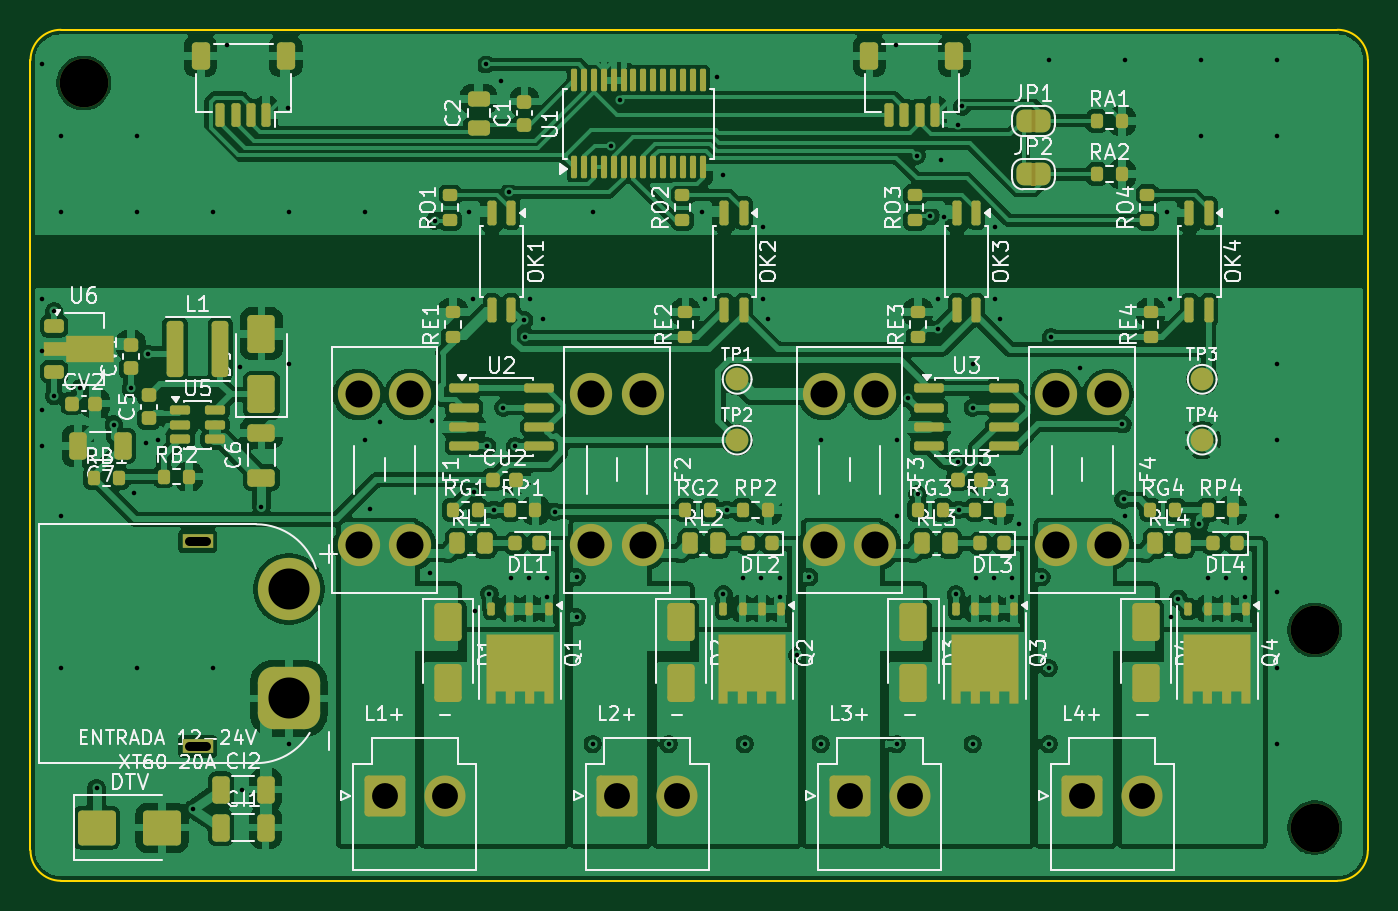
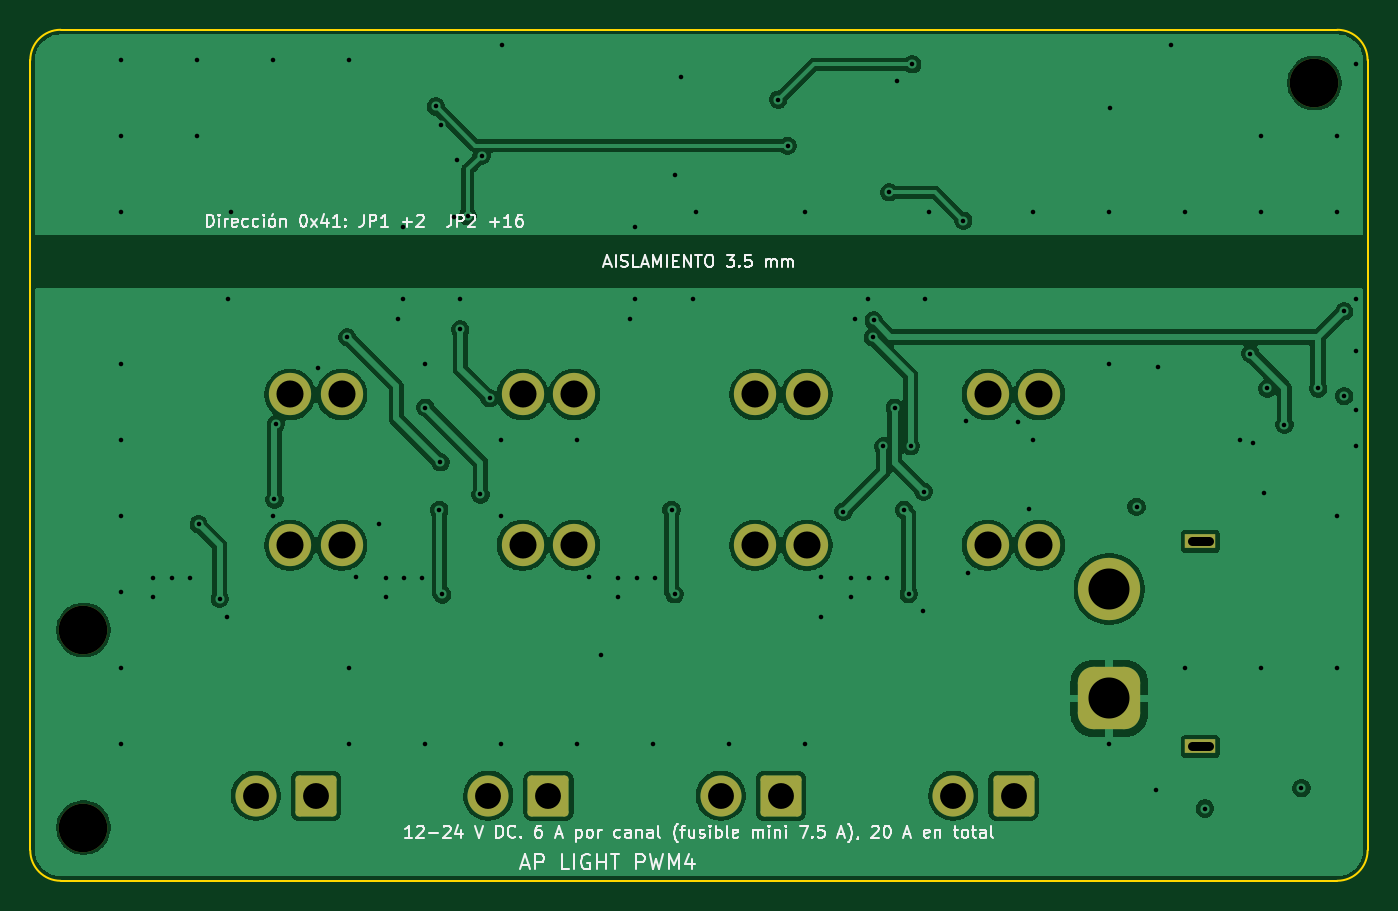
Circuit board: 12 layer files. Board 88.0 x 56.0 mm.
- bottom_copper: AP_PWM4-B_Cu.gbr (106273 bytes)
- bottom_mask: AP_PWM4-B_Mask.gbr (2399 bytes)
- bottom_silk: AP_PWM4-B_Silkscreen.gbr (43693 bytes)
- outline: AP_PWM4-Edge_Cuts.gbr (998 bytes)
- top_copper: AP_PWM4-F_Cu.gbr (323441 bytes)
- top_mask: AP_PWM4-F_Mask.gbr (13471 bytes)
- paste: AP_PWM4-F_Paste.gbr (10922 bytes)
- top_silk: AP_PWM4-F_Silkscreen.gbr (130891 bytes)
- inner_copper: AP_PWM4-In1_Cu.gbr (96747 bytes)
- inner_copper: AP_PWM4-In2_Cu.gbr (172432 bytes)
- drill: AP_PWM4-NPTH.drl (375 bytes)
- drill: AP_PWM4-PTH.drl (3298 bytes)

=== bottom_copper: AP_PWM4-B_Cu.gbr (106273 bytes, source omitted) ===
=== bottom_mask: AP_PWM4-B_Mask.gbr (2399 bytes, source withheld) ===
=== bottom_silk: AP_PWM4-B_Silkscreen.gbr (43693 bytes, source omitted) ===
=== outline: AP_PWM4-Edge_Cuts.gbr ===
%TF.GenerationSoftware,KiCad,Pcbnew,9.0.9*%
%TF.CreationDate,2026-10-10T08:08:36+00:00*%
%TF.ProjectId,AP_PWM4,41505f50-574d-4342-9e6b-696361645f70,rev?*%
%TF.SameCoordinates,Original*%
%TF.FileFunction,Profile,NP*%
%FSLAX46Y46*%
G04 Gerber Fmt 4.6, Leading zero omitted, Abs format (unit mm)*
G04 Created by KiCad (PCBNEW 9.0.9) date 2026-10-10 08:08:36*
%MOMM*%
%LPD*%
G01*
G04 APERTURE LIST*
%TA.AperFunction,Profile*%
%ADD10C,0.100000*%
%TD*%
G04 APERTURE END LIST*
D10*
X100000000Y-102000000D02*
G75*
G02*
X102000000Y-100000000I2000000J0D01*
G01*
X100000000Y-154000000D02*
X100000000Y-102000000D01*
X102000000Y-100000000D02*
X186000000Y-100000000D01*
X102000000Y-156000000D02*
G75*
G02*
X100000000Y-154000000I0J2000000D01*
G01*
X186000000Y-100000000D02*
G75*
G02*
X188000000Y-102000000I0J-2000000D01*
G01*
X186000000Y-156000000D02*
X102000000Y-156000000D01*
X188000000Y-102000000D02*
X188000000Y-154000000D01*
X188000000Y-154000000D02*
G75*
G02*
X186000000Y-156000000I-2000000J0D01*
G01*
M02*

=== top_copper: AP_PWM4-F_Cu.gbr (323441 bytes, source omitted) ===
=== top_mask: AP_PWM4-F_Mask.gbr (13471 bytes, source omitted) ===
=== paste: AP_PWM4-F_Paste.gbr (10922 bytes, source omitted) ===
=== top_silk: AP_PWM4-F_Silkscreen.gbr (130891 bytes, source omitted) ===
=== inner_copper: AP_PWM4-In1_Cu.gbr (96747 bytes, source omitted) ===
=== inner_copper: AP_PWM4-In2_Cu.gbr (172432 bytes, source omitted) ===
=== drill: AP_PWM4-NPTH.drl ===
M48
; DRILL file {KiCad 9.0.9} date 2026-10-10T08:08:36+0000
; FORMAT={-:-/ absolute / metric / decimal}
; #@! TF.CreationDate,2026-10-10T08:08:36+00:00
; #@! TF.GenerationSoftware,Kicad,Pcbnew,9.0.9
; #@! TF.FileFunction,NonPlated,1,4,NPTH
FMAT,2
METRIC
; #@! TA.AperFunction,NonPlated,NPTH,ComponentDrill
T1C3.200
%
G90
G05
T1
X103.5Y-103.5
X184.5Y-139.5
X184.5Y-152.5
M30

=== drill: AP_PWM4-PTH.drl ===
M48
; DRILL file {KiCad 9.0.9} date 2026-10-10T08:08:36+0000
; FORMAT={-:-/ absolute / metric / decimal}
; #@! TF.CreationDate,2026-10-10T08:08:36+00:00
; #@! TF.GenerationSoftware,Kicad,Pcbnew,9.0.9
; #@! TF.FileFunction,Plated,1,4,PTH
FMAT,2
METRIC
; #@! TA.AperFunction,Plated,PTH,ViaDrill
T1C0.300
; #@! TA.AperFunction,Plated,PTH,ComponentDrill
T2C0.600
; #@! TA.AperFunction,Plated,PTH,ComponentDrill
T3C1.700
; #@! TA.AperFunction,Plated,PTH,ComponentDrill
T4C1.780
; #@! TA.AperFunction,Plated,PTH,ComponentDrill
T5C2.700
%
G90
G05
T1
X100.751Y-102.251
X100.751Y-117.7
X100.751Y-121.152
X100.751Y-125.036
X100.751Y-127.4
X101.55Y-118.514
X101.55Y-124.1
X102.0Y-107.0
X102.0Y-112.0
X102.0Y-132.0
X102.0Y-142.0
X103.258Y-123.598
X104.35Y-149.9
X105.475Y-125.977
X106.6Y-123.6
X106.822Y-130.506
X107.0Y-107.0
X107.0Y-112.0
X107.0Y-142.0
X107.568Y-127.209
X107.716Y-121.316
X108.4Y-127.0
X110.7Y-151.25
X112.0Y-112.0
X112.0Y-142.0
X112.936Y-101.001
X113.8Y-122.194
X113.901Y-150.0
X115.2Y-131.4
X116.936Y-105.152
X117.0Y-112.0
X117.0Y-122.0
X117.0Y-147.0
X122.0Y-112.0
X122.0Y-127.0
X122.313Y-131.55
X123.022Y-125.801
X126.305Y-135.773
X126.422Y-125.712
X126.606Y-112.566
X128.882Y-112.0
X129.101Y-117.7
X129.212Y-130.39
X129.276Y-138.25
X129.96Y-102.273
X130.054Y-127.405
X130.2Y-137.129
X130.5Y-131.6
X130.96Y-103.398
X131.115Y-124.865
X131.479Y-110.69
X131.6Y-136.1
X131.876Y-127.405
X132.497Y-119.126
X132.57Y-120.225
X132.8Y-136.1
X132.875Y-117.7
X133.739Y-119.018
X134.0Y-136.1
X134.0Y-137.3
X134.502Y-131.71
X135.951Y-136.023
X135.951Y-138.657
X137.0Y-112.0
X137.0Y-147.0
X138.168Y-107.642
X138.791Y-104.603
X142.0Y-147.0
X144.182Y-112.0
X144.401Y-117.7
X145.175Y-103.125
X145.586Y-109.546
X145.595Y-137.145
X145.8Y-131.6
X146.9Y-136.1
X147.0Y-147.0
X148.1Y-136.1
X148.175Y-112.977
X148.175Y-117.7
X148.534Y-119.018
X149.3Y-136.1
X149.3Y-137.3
X150.455Y-141.157
X151.25Y-136.023
X152.0Y-127.0
X152.0Y-147.0
X156.936Y-101.001
X157.0Y-127.0
X157.0Y-132.0
X157.0Y-147.0
X157.761Y-124.252
X158.304Y-108.275
X158.375Y-130.573
X159.218Y-112.258
X159.701Y-117.7
X159.713Y-119.716
X159.897Y-108.599
X160.137Y-112.29
X160.895Y-137.158
X161.005Y-106.238
X161.011Y-128.461
X161.083Y-131.6
X161.308Y-105.049
X162.0Y-122.0
X162.0Y-147.0
X162.004Y-124.865
X162.2Y-136.1
X163.4Y-136.1
X163.475Y-112.961
X163.475Y-117.7
X163.796Y-119.018
X164.6Y-136.1
X164.6Y-137.3
X165.064Y-132.525
X166.55Y-136.023
X167.0Y-102.0
X167.0Y-142.0
X167.0Y-147.0
X167.149Y-120.225
X169.045Y-122.262
X171.851Y-125.96
X171.93Y-130.904
X172.0Y-102.0
X172.0Y-132.0
X174.782Y-112.0
X175.001Y-117.7
X175.05Y-138.623
X175.532Y-137.438
X176.92Y-132.528
X177.0Y-102.0
X177.0Y-107.0
X177.5Y-136.1
X178.7Y-136.1
X179.9Y-136.1
X179.9Y-137.3
X182.0Y-102.0
X182.0Y-107.0
X182.0Y-112.0
X182.0Y-122.0
X182.0Y-127.0
X182.0Y-132.0
X182.0Y-137.0
X182.0Y-142.0
X182.0Y-147.0
T3
X123.3Y-150.4
X127.26Y-150.4
X138.6Y-150.4
X142.56Y-150.4
X153.9Y-150.4
X157.86Y-150.4
X169.2Y-150.4
X173.16Y-150.4
T4
X121.6Y-124.0
X121.6Y-133.92
X125.0Y-124.0
X125.0Y-133.92
X136.9Y-124.0
X136.9Y-133.92
X140.3Y-124.0
X140.3Y-133.92
X152.2Y-124.0
X152.2Y-133.92
X155.6Y-124.0
X155.6Y-133.92
X167.5Y-124.0
X167.5Y-133.92
X170.9Y-124.0
X170.9Y-133.92
T5
X117.0Y-136.8
X117.0Y-144.0
T2
X110.45Y-133.65G85X111.55Y-133.65
G05
X110.45Y-147.15G85X111.55Y-147.15
G05
M30
